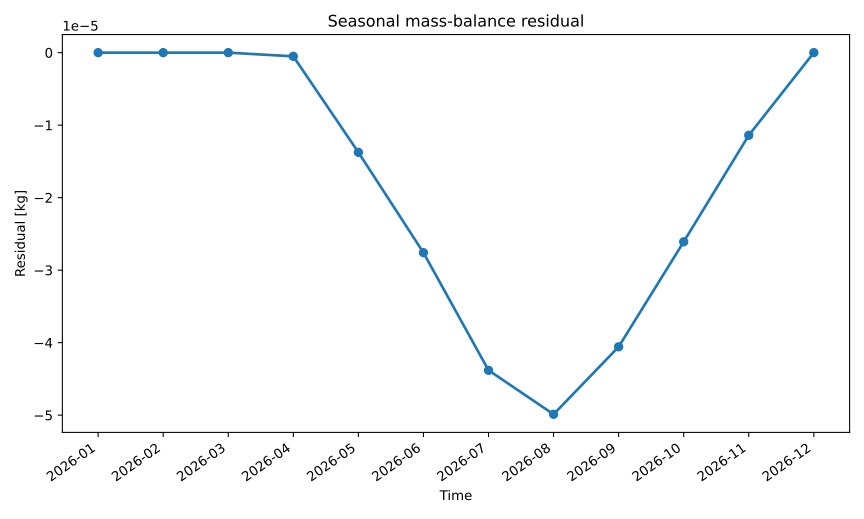

The data file committed next to this chart (first rows):
series_id, label, x, y
mass_residual, Mass residual, 2026-01, 0.0
mass_residual, Mass residual, 2026-02, 0.0
mass_residual, Mass residual, 2026-03, 0.0
mass_residual, Mass residual, 2026-04, -5.096480890642852e-07
mass_residual, Mass residual, 2026-05, -1.3751166989095509e-05
mass_residual, Mass residual, 2026-06, -2.7590212994255126e-05
mass_residual, Mass residual, 2026-07, -4.381264443509281e-05
mass_residual, Mass residual, 2026-08, -4.9883674364537e-05
mass_residual, Mass residual, 2026-09, -4.057430487591773e-05
mass_residual, Mass residual, 2026-10, -2.6090812752954662e-05
mass_residual, Mass residual, 2026-11, -1.139984669862315e-05
mass_residual, Mass residual, 2026-12, 0.0
